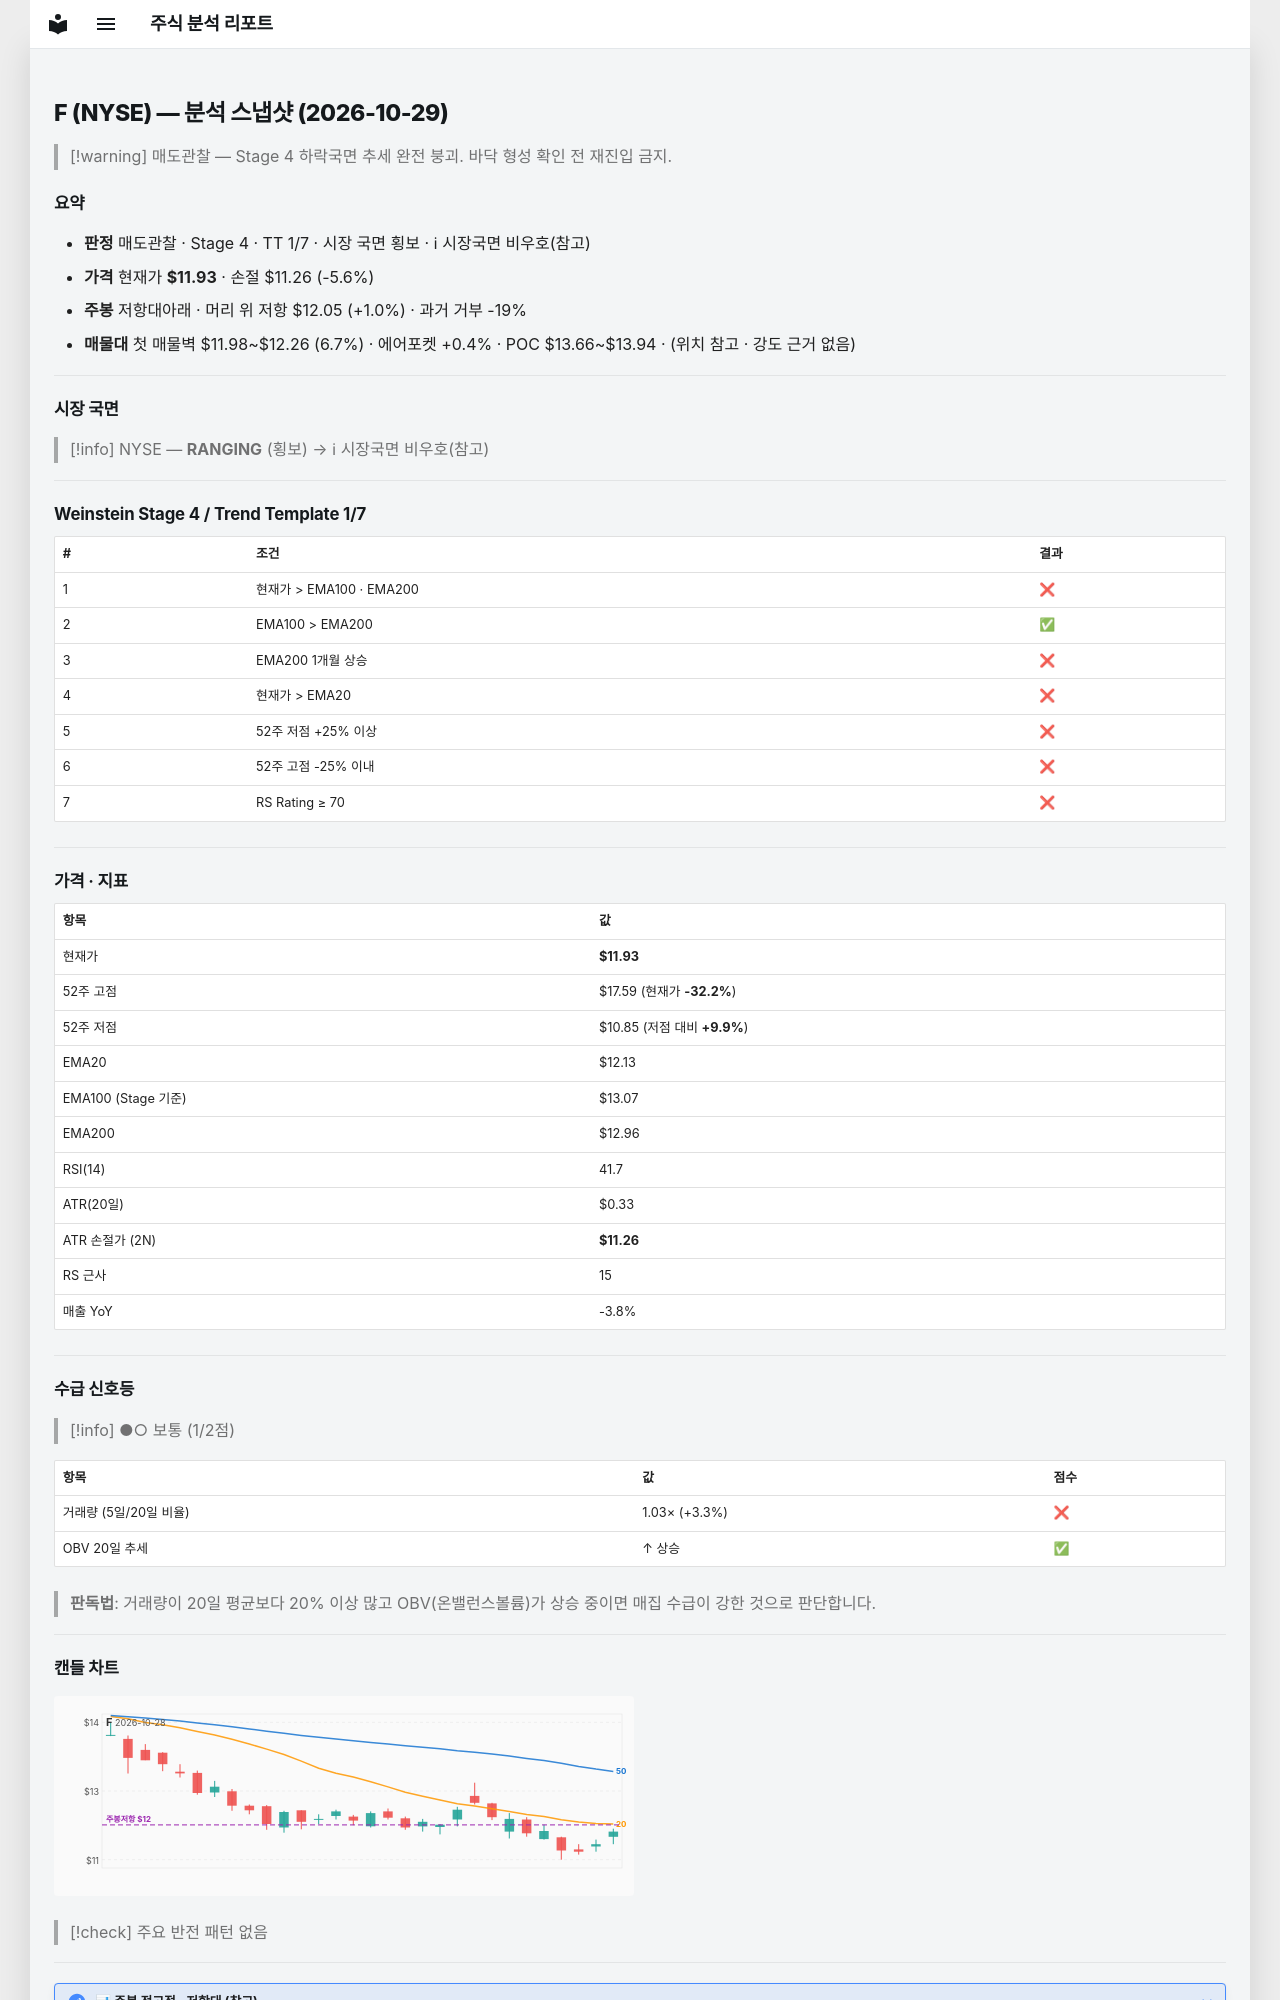

repository: soloandco/stock-reports · page: snapshots/F-2026-10-29/index.html · generator: mkdocs

---
type: analysis-snapshot
title: F 분석 스냅샷
ticker: F
market: NYSE
created: 2026-10-29
updated: 2026-10-29
bar-date: 2026-10-28
verdict: 매도관찰
real-rr: 0.18
sma50-gap-pct: -1.6
weekly-position: 저항대아래
weekly-overhead-price: 12.05
weekly-overhead-pct: 1.0
stage: 4
trend-template-score: 1
tt-max: 7
ma-set: ema-20-100-200
price: 11.930000305175781
stop-price: 11.262992107746273
market-regime: RANGING
supply-demand-score: 1/2
supply-demand-label: 보통
status: tracking
tags:
  - stock-agent
  - watchlist
  - F
  - analysis
related:
  - "[[analysis-template]]"
---

# F (NYSE) — 분석 스냅샷 (2026-10-29)

> [!warning] 매도관찰 — Stage 4 하락국면
> 추세 완전 붕괴. 바닥 형성 확인 전 재진입 금지.

## 요약

- **판정** 매도관찰 · Stage 4 · TT 1/7 · 시장 국면 횡보 · ℹ 시장국면 비우호(참고)
- **가격** 현재가 **$11.93** · 손절 $11.26 (-5.6%)
- **주봉** 저항대아래 · 머리 위 저항 $12.05 (+1.0%) · 과거 거부 -19%
- **매물대** 첫 매물벽 $11.98~$12.26 (6.7%) · 에어포켓 +0.4% · POC $13.66~$13.94 · (위치 참고 · 강도 근거 없음)

---

## 시장 국면

> [!info] NYSE — **RANGING** (횡보) → ℹ 시장국면 비우호(참고)

---

## Weinstein Stage 4 / Trend Template 1/7

| # | 조건 | 결과 |
|---|------|------|
| 1 | 현재가 > EMA100 · EMA200 | ❌ |
| 2 | EMA100 > EMA200 | ✅ |
| 3 | EMA200 1개월 상승 | ❌ |
| 4 | 현재가 > EMA20 | ❌ |
| 5 | 52주 저점 +25% 이상 | ❌ |
| 6 | 52주 고점 -25% 이내 | ❌ |
| 7 | RS Rating ≥ 70 | ❌ |

---

## 가격 · 지표

| 항목 | 값 |
|------|---|
| 현재가 | **$11.93** |
| 52주 고점 | $17.59 (현재가 **-32.2%**) |
| 52주 저점 | $10.85 (저점 대비 **+9.9%**) |
| EMA20 | $12.13 |
| EMA100 (Stage 기준) | $13.07 |
| EMA200 | $12.96 |
| RSI(14) | 41.7 |
| ATR(20일) | $0.33 |
| ATR 손절가 (2N) | **$11.26** |
| RS 근사 | 15 |
| 매출 YoY | -3.8% |

---
## 수급 신호등

> [!info] ●○ 보통 (1/2점)

| 항목 | 값 | 점수 |
|------|------|------|
| 거래량 (5일/20일 비율) | 1.03× (+3.3%) | ❌ |
| OBV 20일 추세 | ↑ 상승 | ✅ |

> **판독법**: 거래량이 20일 평균보다 20% 이상 많고 OBV(온밸런스볼륨)가 상승 중이면 매집 수급이 강한 것으로 판단합니다.

---
